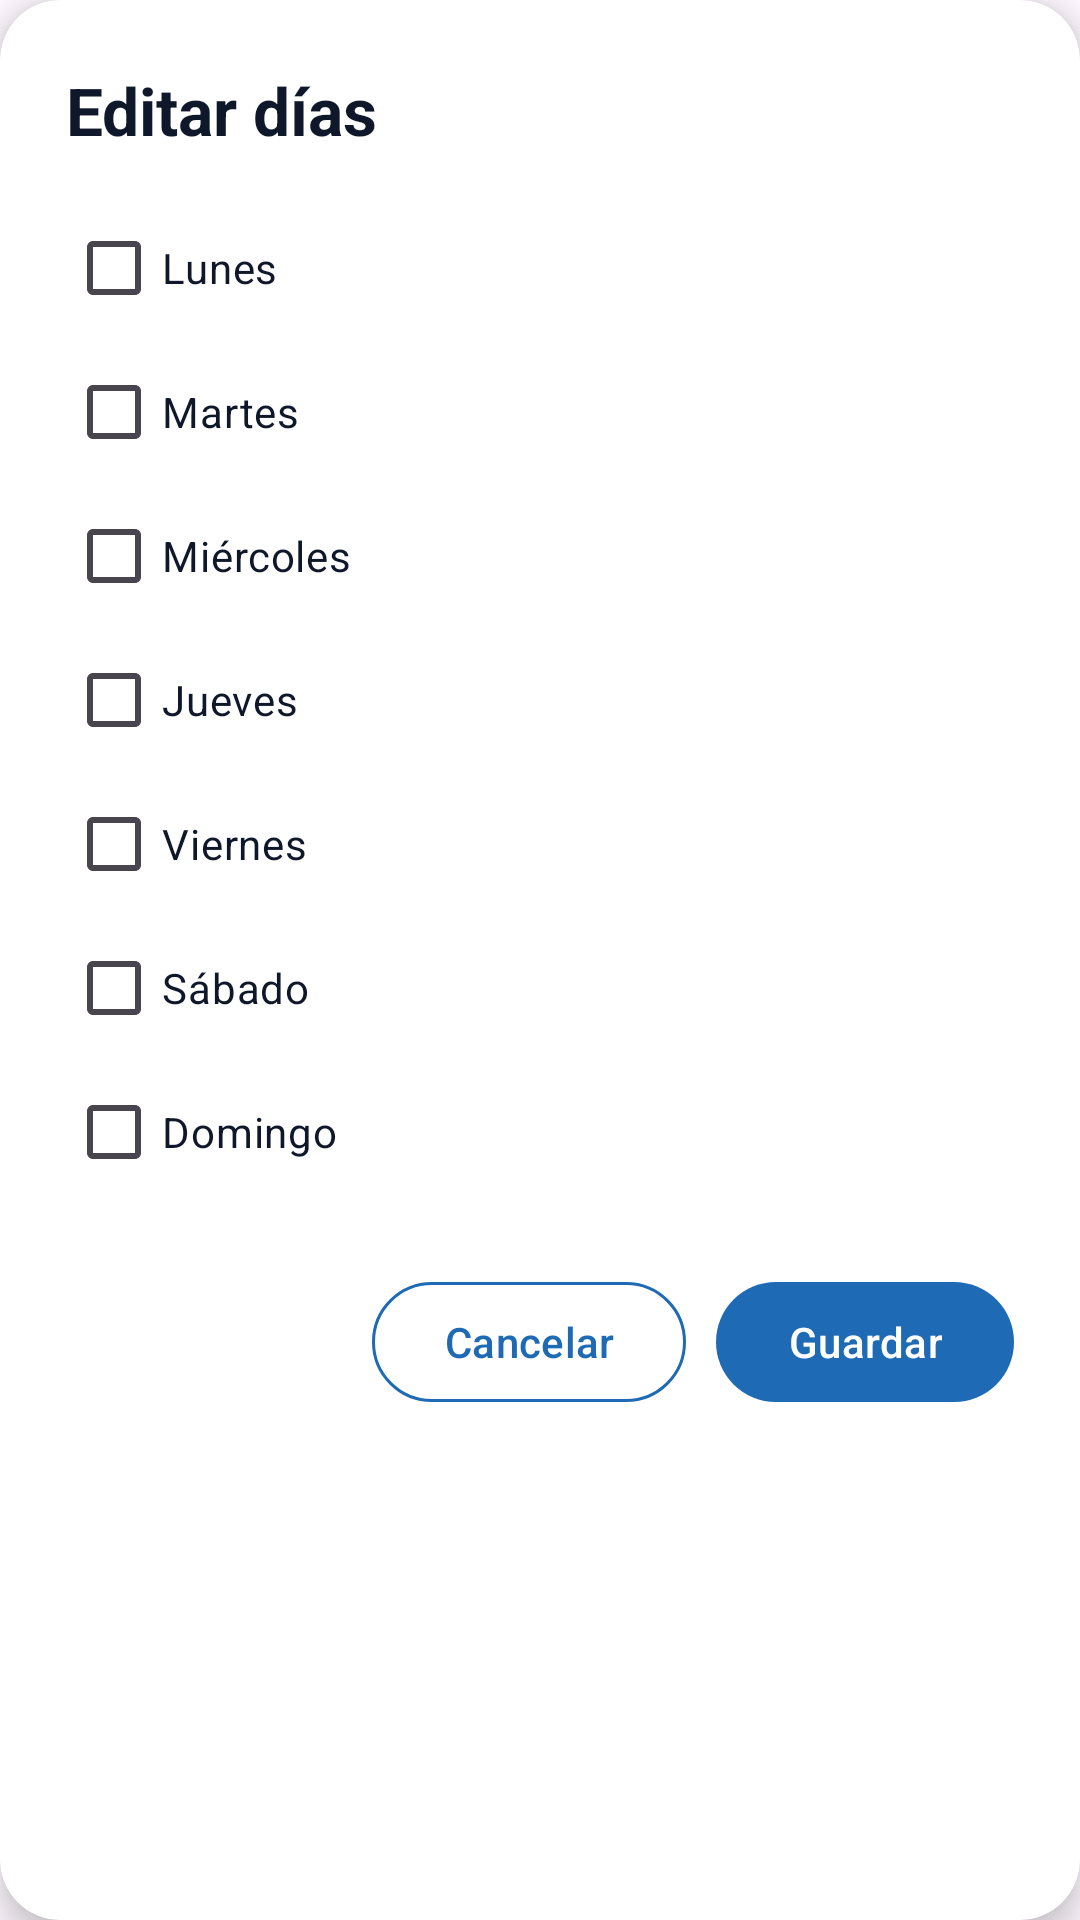

Layout XML and referenced resources for this Android screen:
<!-- AndroidManifest.xml: application theme Theme.FitTrack -->
<!-- res/layout/dialog_edit_days.xml -->
<?xml version="1.0" encoding="utf-8"?>
<androidx.cardview.widget.CardView xmlns:android="http://schemas.android.com/apk/res/android"
    xmlns:app="http://schemas.android.com/apk/res-auto"
    android:layout_width="match_parent"
    android:layout_height="wrap_content"
    app:cardBackgroundColor="@color/ft_surface"
    app:cardCornerRadius="20dp"
    app:cardElevation="6dp">

    <LinearLayout
        android:layout_width="match_parent"
        android:layout_height="wrap_content"
        android:orientation="vertical"
        android:padding="22dp">

        <TextView
            android:id="@+id/tvDialogTitle"
            android:layout_width="match_parent"
            android:layout_height="wrap_content"
            android:text="Editar días"
            android:textColor="@color/ft_text_primary"
            android:textSize="22sp"
            android:textStyle="bold" />

        <CheckBox
            android:id="@+id/cbMonday"
            android:layout_width="match_parent"
            android:layout_height="wrap_content"
            android:layout_marginTop="14dp"
            android:text="Lunes"
            android:textColor="@color/ft_text_primary" />

        <CheckBox
            android:id="@+id/cbTuesday"
            android:layout_width="match_parent"
            android:layout_height="wrap_content"
            android:text="Martes"
            android:textColor="@color/ft_text_primary" />

        <CheckBox
            android:id="@+id/cbWednesday"
            android:layout_width="match_parent"
            android:layout_height="wrap_content"
            android:text="Miércoles"
            android:textColor="@color/ft_text_primary" />

        <CheckBox
            android:id="@+id/cbThursday"
            android:layout_width="match_parent"
            android:layout_height="wrap_content"
            android:text="Jueves"
            android:textColor="@color/ft_text_primary" />

        <CheckBox
            android:id="@+id/cbFriday"
            android:layout_width="match_parent"
            android:layout_height="wrap_content"
            android:text="Viernes"
            android:textColor="@color/ft_text_primary" />

        <CheckBox
            android:id="@+id/cbSaturday"
            android:layout_width="match_parent"
            android:layout_height="wrap_content"
            android:text="Sábado"
            android:textColor="@color/ft_text_primary" />

        <CheckBox
            android:id="@+id/cbSunday"
            android:layout_width="match_parent"
            android:layout_height="wrap_content"
            android:text="Domingo"
            android:textColor="@color/ft_text_primary" />

        <LinearLayout
            android:layout_width="match_parent"
            android:layout_height="wrap_content"
            android:layout_marginTop="22dp"
            android:gravity="end"
            android:orientation="horizontal">

            <com.google.android.material.button.MaterialButton
                android:id="@+id/btnCancel"
                android:layout_width="wrap_content"
                android:layout_height="wrap_content"
                android:text="Cancelar"
                android:textAllCaps="false"
                android:textColor="@color/fittrack"
                app:backgroundTint="@color/ft_surface"
                app:cornerRadius="20dp"
                app:strokeColor="@color/fittrack"
                app:strokeWidth="1dp" />

            <com.google.android.material.button.MaterialButton
                android:id="@+id/btnSave"
                android:layout_width="wrap_content"
                android:layout_height="wrap_content"
                android:layout_marginStart="10dp"
                android:text="Guardar"
                android:textAllCaps="false"
                android:textColor="@color/white"
                app:backgroundTint="@color/fittrack"
                app:cornerRadius="20dp" />

        </LinearLayout>

    </LinearLayout>

</androidx.cardview.widget.CardView>
<!-- resources referenced by this layout -->
<resources>
  <color name="fittrack">#1f6ab4</color>
  <color name="ft_surface">#FFFFFF</color>
  <color name="ft_text_primary">#0F172A</color>
  <color name="white">#FFFFFFFF</color>
  <style name="Theme.FitTrack" parent="Base.Theme.FitTrack" />
  <style name="Base.Theme.FitTrack" parent="Theme.Material3.DayNight.NoActionBar">
          
          
          <item name="android:statusBarColor">@color/fittrack</item>
          <item name="android:windowLightStatusBar">false</item>
      </style>
</resources>
